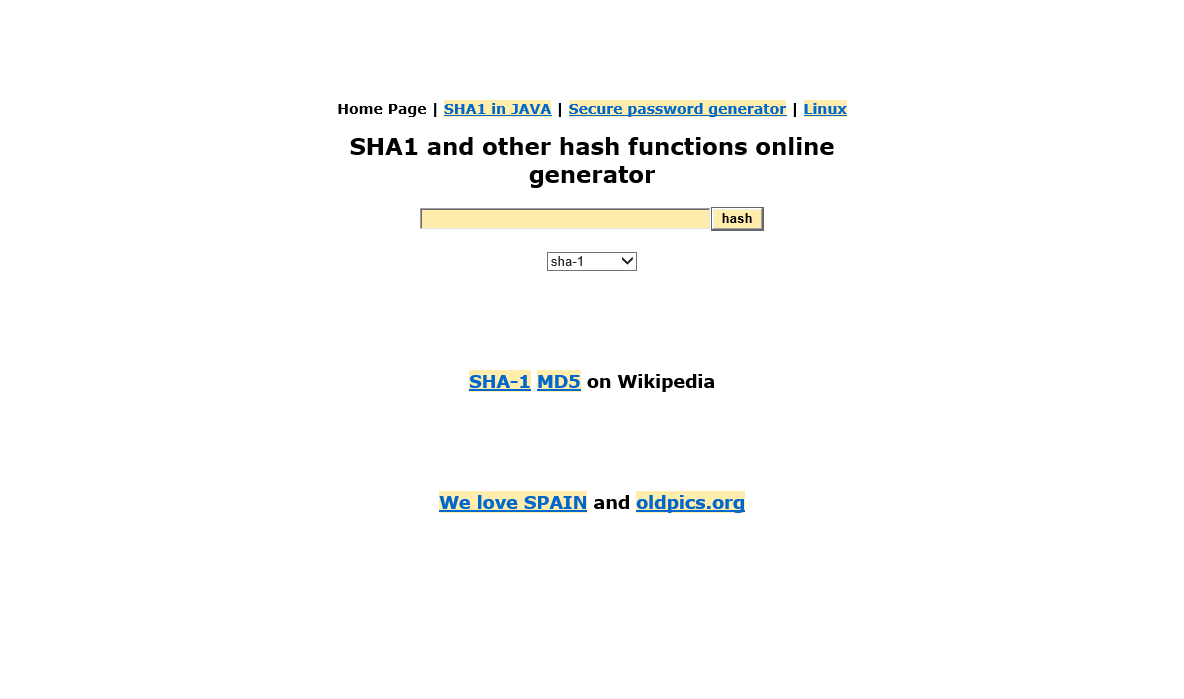
Task: Generate the Security Hash for each Client based on their personal information.
Workflow: SHA1Online_Close

Step 1: Use Browser IE: SHA1 online in window 'SHA1 online'
